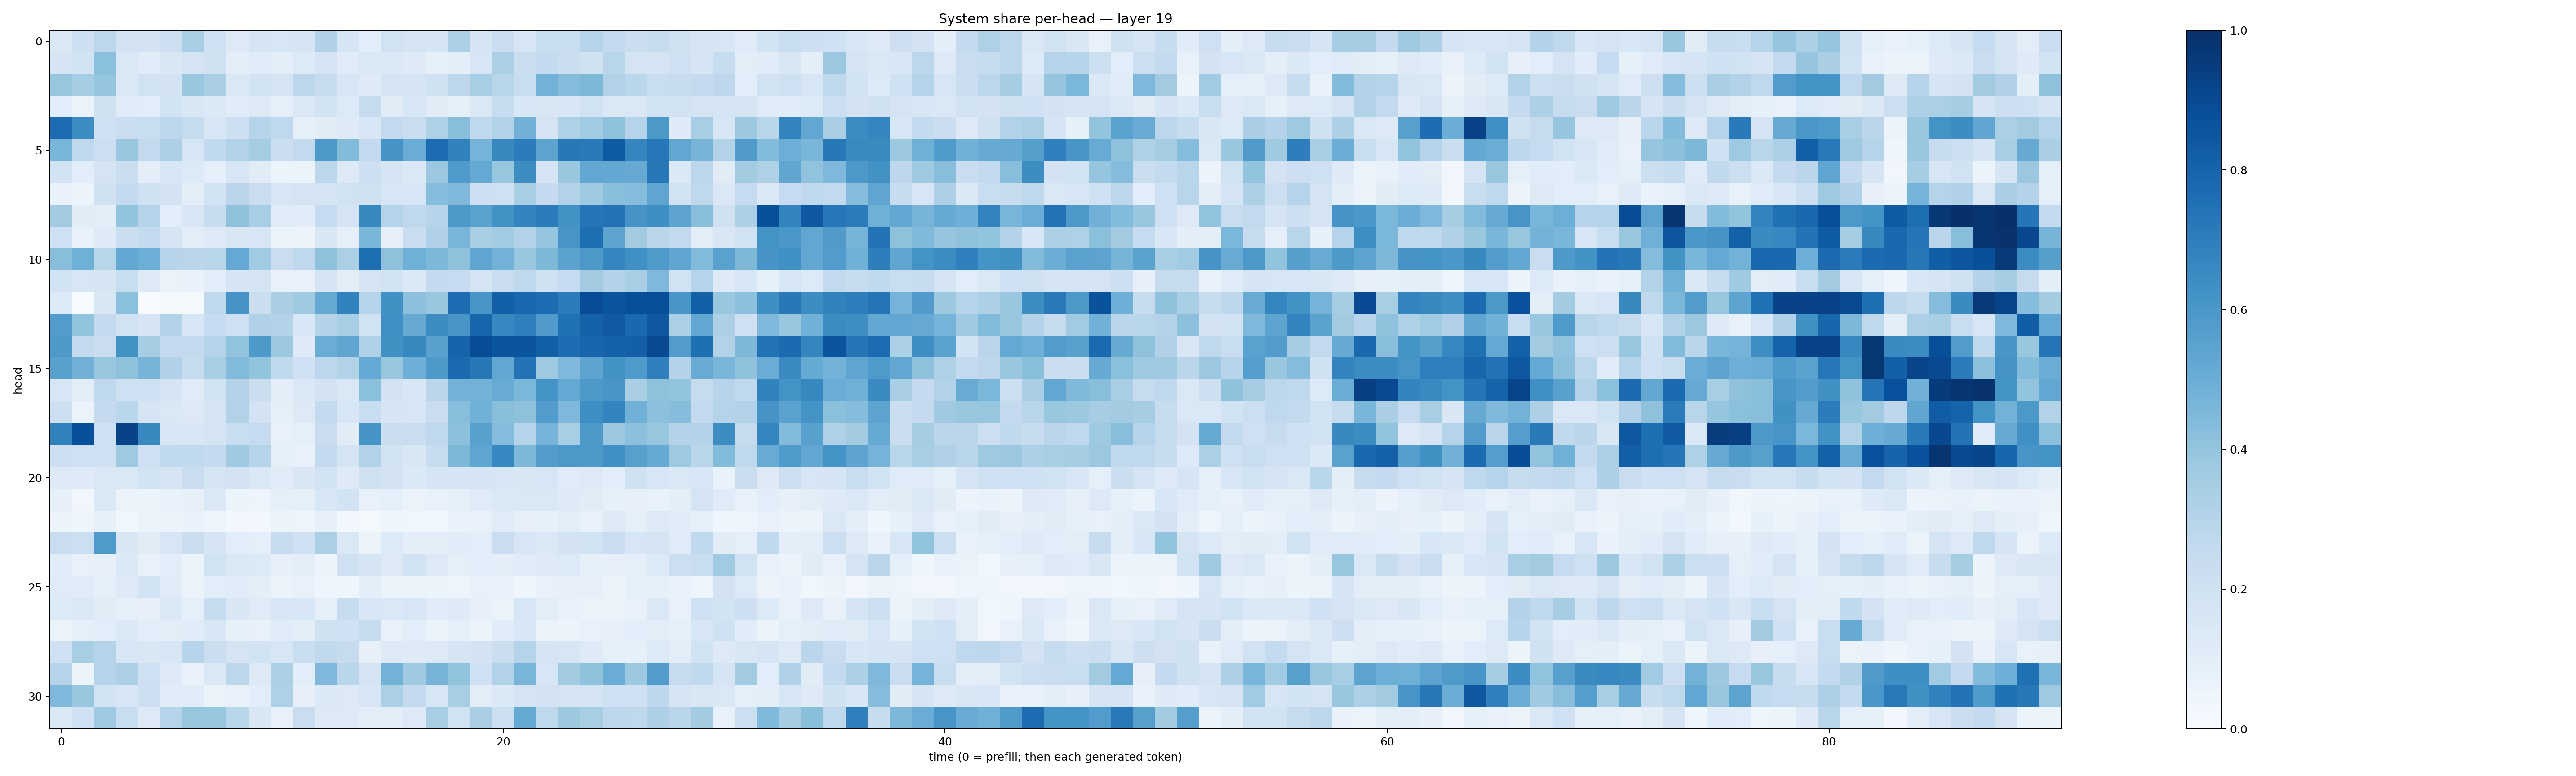

The file beside this chart, header and first rows:
0.13979326, 0.21204136, 0.27938578, 0.18285386, 0.18263291, 0.21316469, 0.34628978, 0.1995851, 0.13219075, 0.16572782, 0.15723816, 0.16508575, 0.31786555, 0.16737331, 0.106294185, 0.19127274, 0.1726032, 0.16708247, 0.3336244, 0.16812767, 0.22992761, 0.1621346, 0.23164468, 0.23243526
0.1714, 0.1874, 0.4214, 0.1464, 0.1144, 0.1514, 0.1722, 0.1981, 0.1002, 0.1164, 0.0939, 0.1359, 0.1746, 0.119, 0.1452, 0.1401, 0.1225, 0.08281, 0.09699, 0.1614, 0.3322, 0.2254, 0.2575, 0.2188
0.3925, 0.35, 0.3965, 0.1394, 0.1931, 0.1817, 0.3892, 0.3383, 0.1461, 0.186, 0.176, 0.281, 0.2387, 0.1597, 0.1249, 0.1774, 0.1689, 0.1971, 0.2736, 0.3457, 0.2918, 0.2341, 0.4787, 0.4365
0.1074, 0.06527, 0.1961, 0.1189, 0.1066, 0.1848, 0.1506, 0.138, 0.1158, 0.1255, 0.08973, 0.1443, 0.1849, 0.135, 0.2452, 0.1095, 0.1635, 0.1105, 0.09191, 0.1462, 0.238, 0.1547, 0.1516, 0.1525
0.7677, 0.6409, 0.2098, 0.2274, 0.2331, 0.2801, 0.2441, 0.1531, 0.2128, 0.3, 0.2659, 0.08942, 0.1096, 0.1222, 0.1555, 0.2593, 0.2274, 0.3231, 0.4282, 0.2715, 0.3102, 0.4827, 0.1753, 0.3228
0.4662, 0.267, 0.2154, 0.384, 0.2611, 0.325, 0.1565, 0.262, 0.3147, 0.3553, 0.2239, 0.2579, 0.5911, 0.4391, 0.2606, 0.612, 0.5069, 0.7681, 0.6803, 0.4764, 0.6614, 0.7034, 0.5453, 0.7197
0.1865, 0.1091, 0.1736, 0.2252, 0.1012, 0.1549, 0.135, 0.09141, 0.1588, 0.1116, 0.05466, 0.06362, 0.2804, 0.1257, 0.2111, 0.1677, 0.138, 0.3812, 0.5842, 0.5233, 0.3919, 0.641, 0.1775, 0.3887
0.06868, 0.06161, 0.1974, 0.2554, 0.199, 0.1831, 0.09832, 0.1858, 0.285, 0.2303, 0.16, 0.1783, 0.1775, 0.188, 0.1991, 0.1585, 0.1583, 0.4299, 0.4494, 0.2111, 0.2033, 0.3415, 0.2508, 0.3122
0.3586, 0.112, 0.1002, 0.401, 0.3042, 0.1078, 0.1586, 0.2415, 0.4087, 0.347, 0.1174, 0.1136, 0.2475, 0.179, 0.6627, 0.2979, 0.2692, 0.2957, 0.591, 0.5509, 0.6239, 0.6768, 0.7109, 0.6245
0.2047, 0.07461, 0.123, 0.2204, 0.2576, 0.1684, 0.1053, 0.1289, 0.1516, 0.1566, 0.06243, 0.05536, 0.1507, 0.09306, 0.4623, 0.08102, 0.2271, 0.3165, 0.4675, 0.3419, 0.3642, 0.3147, 0.3969, 0.6068
0.4268, 0.49, 0.2919, 0.5265, 0.4999, 0.2957, 0.2846, 0.2915, 0.522, 0.3649, 0.2297, 0.269, 0.4135, 0.335, 0.7603, 0.4105, 0.4885, 0.4555, 0.4129, 0.538, 0.4789, 0.3832, 0.454, 0.548
0.187, 0.1566, 0.1649, 0.2309, 0.1315, 0.06563, 0.06987, 0.1055, 0.1677, 0.1771, 0.07571, 0.07401, 0.1705, 0.09912, 0.173, 0.1876, 0.1376, 0.2526, 0.2474, 0.1767, 0.2283, 0.2711, 0.1955, 0.2469
0.1332, 0.006854, 0.1501, 0.4204, 0.001892, 0.0175, 0.0233, 0.2702, 0.6116, 0.2243, 0.3371, 0.3702, 0.5176, 0.6847, 0.3011, 0.6262, 0.4152, 0.3843, 0.7683, 0.6025, 0.8164, 0.7861, 0.7639, 0.7055
0.5773, 0.3997, 0.2551, 0.1911, 0.1665, 0.3145, 0.1607, 0.2468, 0.2071, 0.3179, 0.3082, 0.1555, 0.3056, 0.3463, 0.1884, 0.6322, 0.5154, 0.6422, 0.6078, 0.7939, 0.6643, 0.6918, 0.5782, 0.7492
0.5927, 0.2552, 0.2273, 0.6246, 0.3543, 0.2514, 0.2538, 0.3005, 0.4052, 0.5935, 0.376, 0.1216, 0.5048, 0.5338, 0.3233, 0.6277, 0.6605, 0.5561, 0.7988, 0.8893, 0.8582, 0.8564, 0.8133, 0.7654
0.5549, 0.4826, 0.3856, 0.414, 0.4698, 0.3172, 0.236, 0.3433, 0.4439, 0.4006, 0.2642, 0.2099, 0.2807, 0.3124, 0.5215, 0.3939, 0.4939, 0.5913, 0.7751, 0.7226, 0.5302, 0.7413, 0.3721, 0.4513
0.1565, 0.1049, 0.2686, 0.2106, 0.2083, 0.1719, 0.1194, 0.1909, 0.3053, 0.2201, 0.09703, 0.1432, 0.18, 0.141, 0.4214, 0.1803, 0.1525, 0.2814, 0.4802, 0.4772, 0.5094, 0.46, 0.6177, 0.5234
0.2123, 0.06401, 0.2527, 0.2882, 0.1713, 0.1456, 0.1308, 0.1643, 0.3144, 0.1803, 0.08627, 0.1299, 0.2567, 0.1571, 0.2329, 0.1696, 0.1578, 0.2291, 0.4273, 0.486, 0.4237, 0.4135, 0.577, 0.4523
0.6868, 0.8755, 0.2087, 0.9251, 0.66, 0.1621, 0.1549, 0.172, 0.2325, 0.2478, 0.07625, 0.08959, 0.227, 0.1114, 0.6107, 0.2232, 0.2292, 0.2682, 0.4164, 0.5571, 0.4363, 0.2991, 0.4731, 0.3459
0.2122, 0.2064, 0.2059, 0.3738, 0.2108, 0.263, 0.2641, 0.2521, 0.3703, 0.2972, 0.0844, 0.07333, 0.2573, 0.1786, 0.3142, 0.1846, 0.1501, 0.236, 0.4561, 0.5373, 0.6663, 0.456, 0.5737, 0.594
0.1322, 0.1242, 0.1414, 0.1473, 0.1837, 0.1718, 0.2289, 0.1657, 0.1827, 0.142, 0.118, 0.1503, 0.1839, 0.1242, 0.1983, 0.1819, 0.1384, 0.1705, 0.1668, 0.1714, 0.1637, 0.1485, 0.1563, 0.114
0.07824, 0.03258, 0.1401, 0.06559, 0.05281, 0.06926, 0.07813, 0.1404, 0.06019, 0.048, 0.08618, 0.09364, 0.1537, 0.185, 0.07077, 0.08638, 0.06423, 0.07686, 0.09316, 0.1204, 0.1375, 0.1475, 0.1482, 0.1221
0.05677, 0.04614, 0.08368, 0.03885, 0.0609, 0.05928, 0.06755, 0.04865, 0.03, 0.02967, 0.0607, 0.04954, 0.07817, 0.02515, 0.0177, 0.03978, 0.03593, 0.03671, 0.06743, 0.07582, 0.1207, 0.08171, 0.08408, 0.1052
0.2287, 0.2173, 0.5895, 0.1509, 0.1108, 0.1636, 0.2215, 0.1645, 0.1079, 0.09364, 0.239, 0.2019, 0.3341, 0.1465, 0.05085, 0.1363, 0.09618, 0.1008, 0.1144, 0.1085, 0.2293, 0.1609, 0.1373, 0.1827
0.1169, 0.07701, 0.07859, 0.1403, 0.07363, 0.1078, 0.05215, 0.1896, 0.1423, 0.133, 0.08107, 0.09459, 0.05799, 0.2098, 0.1645, 0.1271, 0.1894, 0.1254, 0.08722, 0.1057, 0.1005, 0.1143, 0.1229, 0.1348
0.1185, 0.1184, 0.09268, 0.1247, 0.1868, 0.1186, 0.06399, 0.106, 0.1172, 0.09536, 0.05156, 0.07179, 0.04771, 0.04001, 0.09812, 0.05995, 0.06258, 0.06062, 0.04992, 0.07547, 0.06708, 0.04012, 0.07222, 0.08
0.1332, 0.1476, 0.1131, 0.09286, 0.08004, 0.139, 0.08763, 0.2399, 0.1495, 0.1201, 0.1545, 0.1539, 0.08772, 0.2385, 0.1528, 0.1463, 0.163, 0.1165, 0.1244, 0.08188, 0.06622, 0.1611, 0.1047, 0.06925
0.06508, 0.09053, 0.1084, 0.1388, 0.1069, 0.1018, 0.1149, 0.1541, 0.08461, 0.07785, 0.1192, 0.09958, 0.1973, 0.2024, 0.2398, 0.07329, 0.1078, 0.06254, 0.09182, 0.05893, 0.1162, 0.1549, 0.06379, 0.05719
0.2089, 0.342, 0.2993, 0.1543, 0.149, 0.1635, 0.2966, 0.2199, 0.1756, 0.1902, 0.157, 0.2312, 0.263, 0.2458, 0.08107, 0.1297, 0.1225, 0.1328, 0.1671, 0.1801, 0.224, 0.3008, 0.1778, 0.1635
0.3014, 0.06132, 0.2985, 0.3261, 0.2038, 0.1214, 0.06995, 0.1482, 0.2801, 0.1314, 0.3264, 0.1066, 0.4528, 0.2853, 0.173, 0.4782, 0.3698, 0.4699, 0.4001, 0.2018, 0.314, 0.4673, 0.1605, 0.359
0.4511, 0.3848, 0.1946, 0.1616, 0.2118, 0.1157, 0.1145, 0.06462, 0.07238, 0.1058, 0.3205, 0.08118, 0.1381, 0.1323, 0.1585, 0.3323, 0.2525, 0.1627, 0.3458, 0.1021, 0.1376, 0.172, 0.1802, 0.1759
0.1473, 0.2027, 0.3701, 0.2309, 0.1316, 0.3, 0.3938, 0.3924, 0.287, 0.1514, 0.07597, 0.2299, 0.1303, 0.1308, 0.09506, 0.1011, 0.1325, 0.3462, 0.1884, 0.3382, 0.2173, 0.5173, 0.2725, 0.3775
